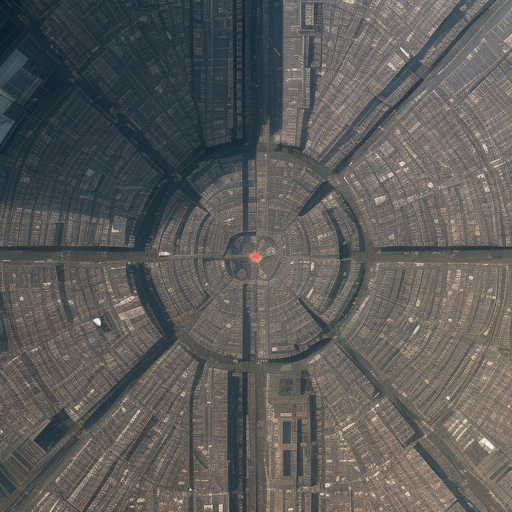
Generation parameters embedded in this image by AUTOMATIC1111 Stable Diffusion web UI or a fork of it (Forge, ...) (PNG 'parameters' text chunk):
Top-down drone satellite view, urban landscape, like google map satellite images, urban landscape, realistic, cinematic lighting, day, atmospheric perspective, immersive, skyscrapers
Steps: 20, Sampler: Euler a, CFG scale: 7, Seed: 2570216266, Size: 512x512, Model hash: d7fc69397d, Model: realisticVisionV50_v50VAE, Version: v1.5.1